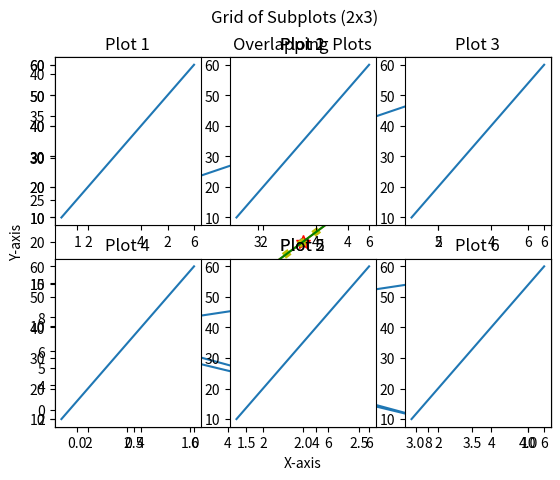
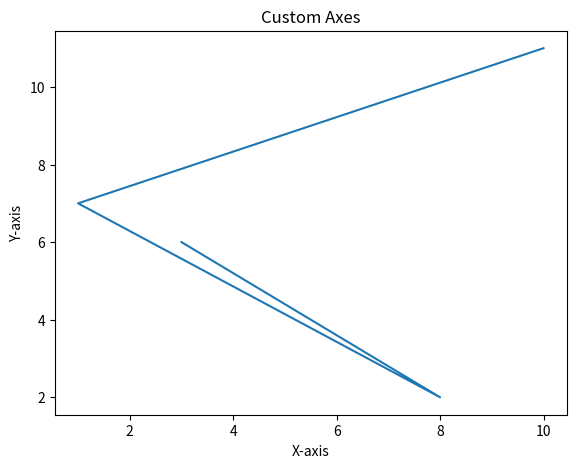

Recreate these plots in Python, in order.
# Importing necessary libraries
import pandas as pd
import numpy as np
import seaborn as sns
import matplotlib.pyplot as plt

# Example 1: Basic scatter plot
x = np.array([0, 1, 2, 3, 4])
y = np.array([0, 10, 20, 30, 40])
plt.plot(x, y, 'o')  # Plot with circular markers
plt.title("Basic Scatter Plot")
plt.xlabel("X-axis")
plt.ylabel("Y-axis")
plt.show()

# Example 2: Custom marker styles
plt.plot(y, marker='*', ms=10, mec='r', mfc='y')  # Star markers
plt.title("Custom Marker Styles")
plt.show()

# Example 3: Line styles and colors
plt.plot(y, ls='dotted', color='y', linewidth=5)
plt.title("Dotted Line with Custom Color")
plt.show()

# Example 4: Overlapping plots with different colors
plt.plot(x, color='r', label='Red Line')
plt.plot(y, color='g', label='Green Line')
plt.title("Overlapping Plots")
plt.legend()
plt.show()

# Example 5: Subplots (2 rows, 1 column)
x1 = [1, 2, 3, 4, 5, 6]
y1 = [10, 20, 30, 40, 50, 60]
x2 = [3, 8, 1, 10]
y2 = [6, 2, 7, 11]

plt.subplot(2, 1, 1)
plt.plot(x1, y1)
plt.title("Plot 1")

plt.subplot(2, 1, 2)
plt.plot(x2, y2)
plt.title("Plot 2")

plt.suptitle("Two Subplots (2x1)")
plt.show()

# Example 6: Subplots (2 rows, 3 columns)
for i in range(1, 7):
    plt.subplot(2, 3, i)
    plt.plot(x1, y1)
    plt.title(f"Plot {i}")
plt.suptitle("Grid of Subplots (2x3)")
plt.show()

# Example 7: Custom Axes
fig = plt.figure()
ax = fig.add_axes([0.1, 0.1, 0.8, 0.8])  # Custom axes position
ax.plot(x2, y2)
ax.set_title("Custom Axes")
ax.set_xlabel("X-axis")
ax.set_ylabel("Y-axis")
plt.show()
